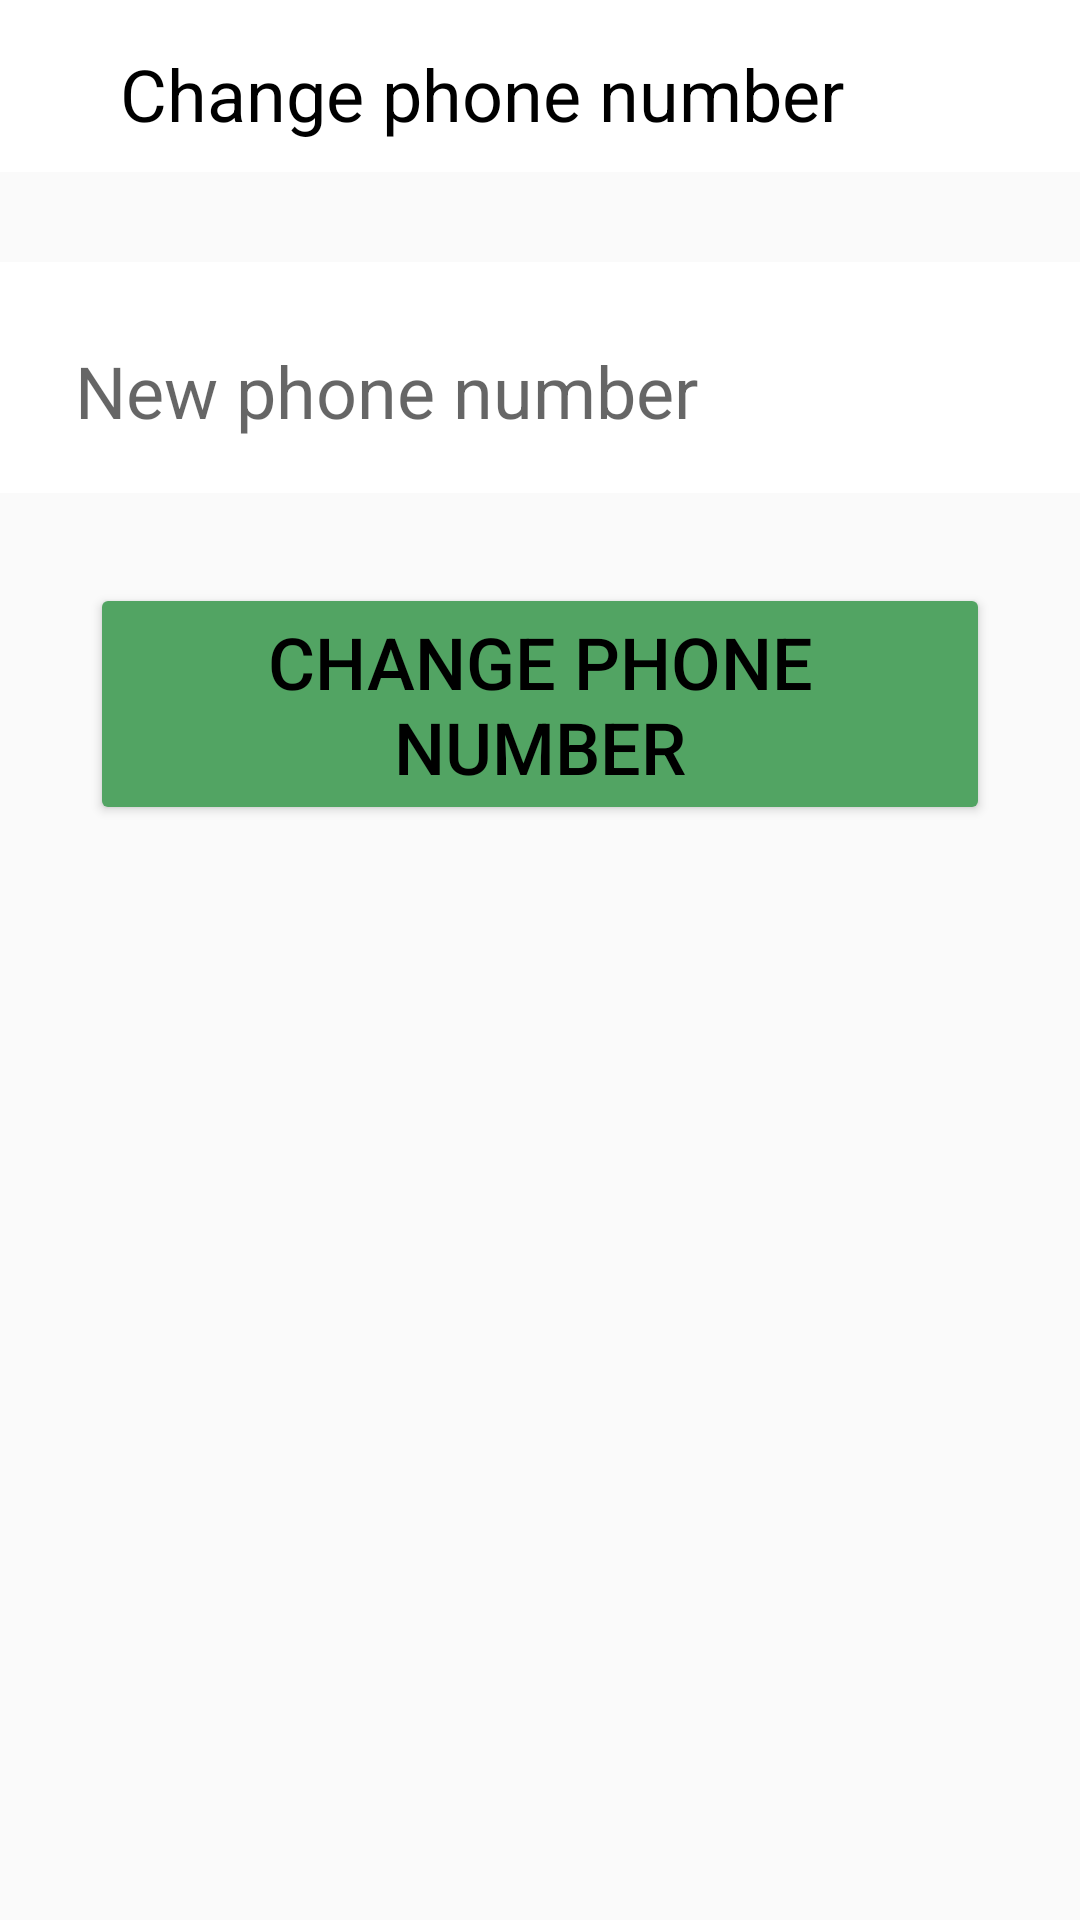

The Android layout XML behind this screen, and the referenced resources:
<!-- AndroidManifest.xml: application theme Theme.Project -->
<!-- res/layout/fragment_change_phone_number.xml -->
<?xml version="1.0" encoding="utf-8"?>
<androidx.constraintlayout.widget.ConstraintLayout xmlns:android="http://schemas.android.com/apk/res/android"
    xmlns:app="http://schemas.android.com/apk/res-auto"
    xmlns:tools="http://schemas.android.com/tools"
    android:layout_width="match_parent"
    android:layout_height="match_parent"
    tools:context=".fragments.ChangePhoneNumberFragment">

    <androidx.constraintlayout.widget.ConstraintLayout
        android:id="@+id/phoneLabel"
        android:layout_width="match_parent"
        android:layout_height="wrap_content"
        android:background="@color/white"
        app:layout_constraintEnd_toEndOf="parent"
        app:layout_constraintStart_toStartOf="parent"
        app:layout_constraintTop_toTopOf="parent">

        <TextView
            android:id="@+id/txtPhone"
            android:layout_width="wrap_content"
            android:layout_height="wrap_content"
            android:layout_marginStart="40dp"
            android:layout_marginTop="15dp"
            android:layout_marginBottom="10dp"
            android:text="@string/change_phone_number"
            android:textColor="@color/black"
            android:textSize="24sp"
            app:layout_constraintBottom_toBottomOf="parent"
            app:layout_constraintStart_toStartOf="parent"
            app:layout_constraintTop_toTopOf="parent" />
    </androidx.constraintlayout.widget.ConstraintLayout>

    <com.google.android.material.textfield.TextInputLayout
        android:id="@+id/phoneInputLayout"
        android:layout_width="match_parent"
        android:layout_height="wrap_content"
        android:layout_marginTop="30dp"
        android:background="@color/white"
        app:boxStrokeWidth="0dp"
        app:boxStrokeWidthFocused="0dp"
        app:layout_constraintEnd_toEndOf="parent"
        app:layout_constraintStart_toStartOf="parent"
        app:layout_constraintTop_toBottomOf="@+id/phoneLabel">

        <com.google.android.material.textfield.TextInputEditText
            android:id="@+id/phoneNumber"
            android:layout_width="match_parent"
            android:layout_height="66dp"
            android:layout_marginStart="25dp"
            android:layout_marginEnd="25dp"
            android:background="@color/white"
            android:ems="10"
            android:hint="@string/new_phone_number"
            android:inputType="phone"
            android:textSize="24sp" />
    </com.google.android.material.textfield.TextInputLayout>

    <Button
        android:id="@+id/btnChangePhoneNumber"
        android:layout_width="match_parent"
        android:layout_height="wrap_content"
        android:layout_marginHorizontal="30dp"
        android:layout_marginTop="30dp"
        android:text="@string/change_phone_number"
        android:textSize="24sp"
        android:backgroundTint="@color/green"
        app:layout_constraintEnd_toEndOf="parent"
        app:layout_constraintStart_toStartOf="parent"
        app:layout_constraintTop_toBottomOf="@+id/phoneInputLayout" />

</androidx.constraintlayout.widget.ConstraintLayout>
<!-- resources referenced by this layout -->
<resources>
  <color name="black">#FF000000</color>
  <color name="green">#52A463</color>
  <color name="white">#FFFFFFFF</color>
  <string name="change_phone_number">Change phone number</string>
  <string name="new_phone_number">New phone number</string>
  <style name="Theme.Project" parent="Theme.AppCompat.Light.NoActionBar">
          
          <item name="colorPrimary">@color/green</item>
          <item name="colorPrimaryVariant">@color/purple_700</item>
          <item name="colorOnPrimary">@color/black</item>
          
          <item name="colorSecondary">@color/yellow</item>
          <item name="colorSecondaryVariant">@color/teal_700</item>
          <item name="colorOnSecondary">@color/black</item>
          
          <item name="android:statusBarColor" tools:targetApi="l">@color/white</item>
          
          <item name="android:textColor">@android:color/black</item>
          <item name="android:windowLightStatusBar">true</item>
      </style>
  <color name="purple_700">#FF3700B3</color>
  <color name="yellow">#F0B340</color>
  <color name="teal_700">#FF018786</color>
</resources>
